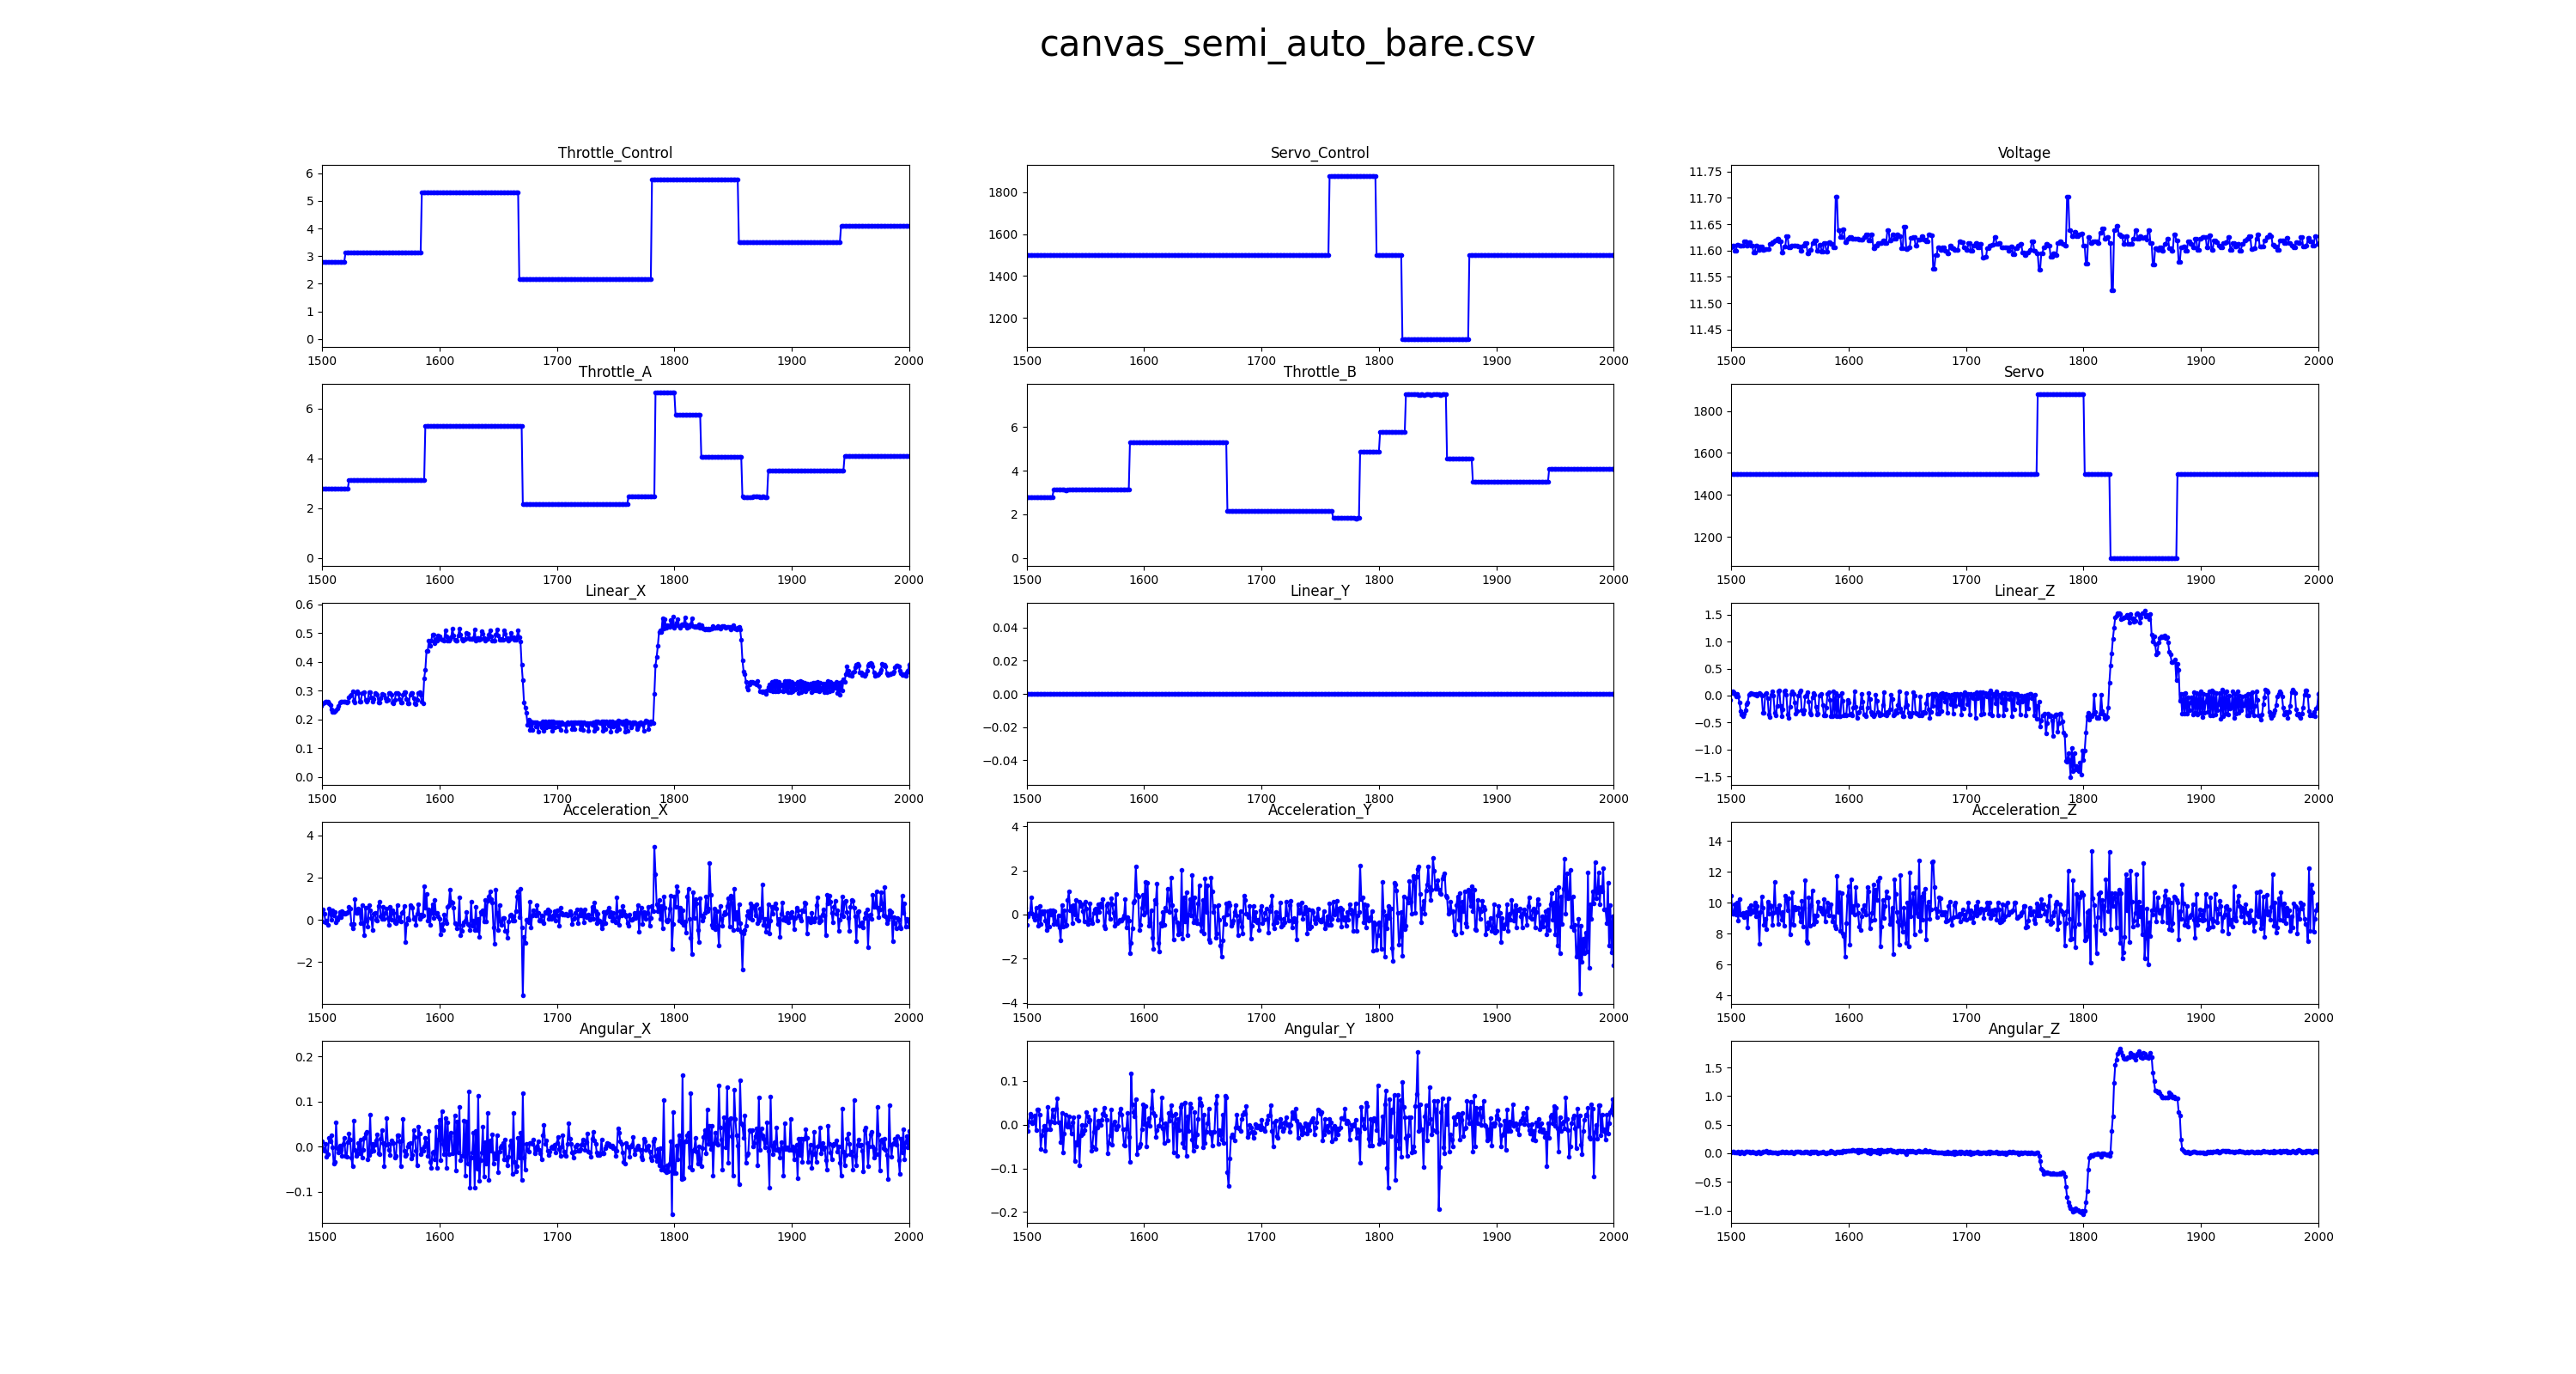

The file beside this chart, header and first rows:
Throttle_Control, Servo_Control, Voltage, Throttle_A, Throttle_B, Servo, Linear_X, Linear_Y, Linear_Z, Acceleration_X, Acceleration_Y, Acceleration_Z, Angular_X, Angular_Y, Angular_Z
0.0, 1500, 11.59, 0.0, 0.0, 1500, 0.0, 0.0, 0.0, 0.2464, 0.02393, 9.367, -0.0002664, -0.0002664, 0.0005329
0.0, 1500, 11.6, 0.0, 0.0, 1500, 0.0, 0.0, 0.0, 0.2799, -0.04067, 9.379, 0.0005329, 0.0002664, -0.0007993
0.0, 1500, 11.6, 0.0, 0.0, 1500, 0.0, 0.0, 0.0, 0.2488, -0.01675, 9.417, -0.0007993, -0.0005329, -0.0007993
0.0, 1500, 11.6, 0.0, 0.0, 1500, 0.0, 0.0, 0.0, 0.2464, -0.02871, 9.4, -0.001599, 0.0005329, 0.0005329
0.0, 1500, 11.6, 0.0, 0.0, 1500, 0.0, 0.0, 0.0, 0.2775, -0.0646, 9.333, 0.0, 0.0, -0.0007993
0.0, 1500, 11.6, 0.0, 0.0, 1500, 0.0, 0.0, 0.0, 0.2129, -0.01436, 9.379, -0.0005329, 0.0007993, 0.0
0.0, 1500, 11.6, 0.0, 0.0, 1500, 0.0, 0.0, 0.0, 0.3015, 0.02393, 9.336, -0.0002664, -0.0005329, -0.0007993
0.0, 1500, 11.61, 0.0, 0.0, 1500, 0.0, 0.0, 0.0, 0.2321, -0.05264, 9.379, -0.0002664, -0.0005329, -0.001066
0.0, 1500, 11.61, 0.0, 0.0, 1500, 0.0, 0.0, 0.0, 0.2177, 0.00957, 9.288, -0.001066, -0.0007993, -0.0005329
0.0, 1500, 11.56, 0.0, 0.0, 1500, 0.0, 0.0, 0.0, 0.2369, 0.06221, 9.391, -0.0002664, -0.0002664, -0.0002664
0.0, 1500, 11.56, 0.0, 0.0, 1500, 0.0, 0.0, 0.0, 0.244, -0.05981, 9.384, 0.0, 0.0002664, -0.0007993
0.0, 1500, 11.6, 0.0, 0.0, 1500, 0.0, 0.0, 0.0, 0.2249, -0.05024, 9.362, 0.0, 0.0005329, -0.0007993
0.0, 1500, 11.6, 0.0, 0.0, 1500, 0.0, 0.0, 0.0, 0.2632, -0.03828, 9.353, -0.0002664, -0.0007993, 0.001865
0.0, 1500, 11.61, 0.0, 0.0, 1500, 0.0, 0.0, 0.0, 0.2488, 0.002393, 9.333, -0.001332, -0.001332, 0.0002664
0.0, 1500, 11.61, 0.0, 0.0, 1500, 0.0, 0.0, 0.0, 0.2369, -0.04785, 9.321, -0.0007993, -0.0005329, -0.0005329
0.0, 1500, 11.6, 0.0, 0.0, 1500, 0.0, 0.0, 0.0, 0.2656, -0.04785, 9.348, -0.001066, 0.0, 0.0
0.0, 1500, 11.6, 0.0, 0.0, 1500, 0.0, 0.0, 0.0, 0.2704, -0.01675, 9.396, -0.0005329, 0.0, 0.0
0.0, 1500, 11.6, 0.0, 0.0, 1500, 0.0, 0.0, 0.0, 0.244, -0.02153, 9.331, 0.0, -0.0002664, -0.0005329
0.0, 1500, 11.6, 0.0, 0.0, 1500, 0.0, 0.0, 0.0, 0.2416, 0.07178, 9.381, -0.0007993, 0.0, -0.0005329
0.0, 1500, 11.6, 0.0, 0.0, 1500, 0.0, 0.0, 0.0, 0.3039, -0.004785, 9.345, -0.0002664, -0.0005329, -0.0005329
0.0, 1500, 11.6, 0.0, 0.0, 1500, 0.0, 0.0, 0.0, 0.2632, -0.02632, 9.398, -0.0002664, -0.001332, -0.001066
0.0, 1500, 11.6, 0.0, 0.0, 1500, 0.0, 0.0, 0.0, 0.2369, -0.03589, 9.353, -0.0002664, 0.0002664, 0.0007993
0.0, 1500, 11.6, 0.0, 0.0, 1500, 0.0, 0.0, 0.0, 0.2751, 0.00957, 9.391, -0.001599, -0.0002664, 0.0
0.0, 1500, 11.6, 0.0, 0.0, 1500, 0.0, 0.0, 0.0, 0.2751, -0.09331, 9.355, -0.001332, -0.001066, 0.0
0.0, 1500, 11.6, 0.0, 0.0, 1500, 0.0, 0.0, 0.0, 0.2823, 0.0311, 9.312, -0.001865, -0.001066, -0.0007993
0.0, 1500, 11.61, 0.0, 0.0, 1500, 0.0, 0.0, 0.0, 0.2249, 0.00957, 9.415, -0.0007993, -0.0002664, -0.0005329
0.0, 1500, 11.61, 0.0, 0.0, 1500, 0.0, 0.0, 0.0, 0.2751, -0.08853, 9.396, -0.0002664, -0.001332, -0.001332
0.0, 1500, 11.6, 0.0, 0.0, 1500, 0.0, 0.0, 0.0, 0.244, -0.04785, 9.381, 0.0, -0.0007993, 0.0
0.0, 1500, 11.6, 0.0, 0.0, 1500, 0.0, 0.0, 0.0, 0.2225, -0.04785, 9.405, -0.001332, -0.0002664, -0.001066
0.0, 1500, 11.6, 0.0, 0.0, 1500, 0.0, 0.0, 0.0, 0.2704, -0.01196, 9.367, -0.0002664, -0.0002664, 0.0
0.0, 1500, 11.6, 0.0, 0.0, 1500, 0.0, 0.0, 0.0, 0.2416, -0.05024, 9.345, -0.001066, -0.001599, -0.001066
0.0, 1500, 11.61, 0.0, 0.0, 1500, 0.0, 0.0, 0.0, 0.2775, 0.02632, 9.331, -0.0007993, -0.001066, 0.0
0.0, 1500, 11.61, 0.0, 0.0, 1500, 0.0, 0.0, 0.0, 0.2656, 0.01436, 9.367, -0.001332, -0.001066, -0.0005329
0.0, 1500, 11.62, 0.0, 0.0, 1500, 0.0, 0.0, 0.0, 0.2967, 0.02871, 9.329, -0.0002664, -0.0002664, -0.001066
0.0, 1500, 11.62, 0.0, 0.0, 1500, 0.0, 0.0, 0.0, 0.3062, -0.002393, 9.326, -0.001066, 0.0002664, -0.0005329
0.0, 1500, 11.61, 0.0, 0.0, 1500, 0.0, 0.0, 0.0, 0.2082, -0.02153, 9.422, 0.0002664, -0.001599, -0.0005329
0.0, 1500, 11.61, 0.0, 0.0, 1500, 0.0, 0.0, 0.0, 0.2656, -0.02632, 9.386, -0.0002664, -0.001332, -0.0007993
0.0, 1500, 11.61, 0.0, 0.0, 1500, 0.0, 0.0, 0.0, 0.1794, -0.04546, 9.329, -0.0005329, 0.0002664, 0.0005329
0.0, 1500, 11.61, 0.0, 0.0, 1500, 0.0, 0.0, 0.0, 0.2584, -0.004785, 9.353, 0.0, 0.0007993, -0.0005329
0.0, 1500, 11.61, 0.0, 0.0, 1500, 0.0, 0.0, 0.0, 0.2704, -0.02871, 9.41, -0.0005329, -0.0005329, -0.0005329
0.0, 1500, 11.61, 0.0, 0.0, 1500, 0.0, 0.0, 0.0, 0.2273, -0.06221, 9.369, -0.0007993, -0.0005329, -0.0002664
0.0, 1500, 11.61, 0.0, 0.0, 1500, 0.0, 0.0, 0.0, 0.2823, 0.01675, 9.424, -0.0005329, -0.0005329, 0.0
0.0, 1500, 11.61, 0.0, 0.0, 1500, 0.0, 0.0, 0.0, 0.3039, -0.0335, 9.376, -0.0007993, -0.0002664, 0.0002664
0.0, 1500, 11.62, 0.0, 0.0, 1500, 0.0, 0.0, 0.0, 0.2919, 0.03828, 9.376, 0.0, -0.001332, -0.0007993
0.0, 1500, 11.62, 0.0, 0.0, 1500, 0.0, 0.0, 0.0, 0.2512, 0.00957, 9.388, -0.0005329, -0.001066, -0.0007993
0.0, 1500, 11.61, 0.0, 0.0, 1500, 0.0, 0.0, 0.0, 0.2704, -0.02393, 9.367, -0.0002664, 0.0002664, 0.0002664
0.0, 1500, 11.61, 0.0, 0.0, 1500, 0.0, 0.0, 0.0, 0.2991, -0.01675, 9.345, -0.001066, -0.0005329, -0.0005329
0.0, 1500, 11.6, 0.0, 0.0, 1500, 0.0, 0.0, 0.0, 0.2369, -0.00957, 9.41, -0.0007993, -0.0002664, -0.0005329
0.0, 1500, 11.6, 0.0, 0.0, 1500, 0.0, 0.0, 0.0, 0.2775, -0.01436, 9.362, 0.0, -0.0005329, -0.0007993
0.0, 1500, 11.61, 0.0, 0.0, 1500, 0.0, 0.0, 0.0, 0.2799, -0.06938, 9.365, -0.0007993, -0.0005329, -0.0005329
0.0, 1500, 11.61, 0.0, 0.0, 1500, 0.0, 0.0, 0.0, 0.2297, -0.01675, 9.391, 0.0, -0.0002664, -0.0007993
0.0, 1500, 11.61, 0.0, 0.0, 1500, 0.0, 0.0, 0.0, 0.2919, 0.007178, 9.398, -0.0002664, 0.0, -0.0005329
0.0, 1500, 11.61, 0.0, 0.0, 1500, 0.0, 0.0, 0.0, 0.2608, -0.04067, 9.374, 0.0005329, -0.0007993, -0.0005329
0.0, 1500, 11.61, 0.0, 0.0, 1500, 0.0, 0.0, 0.0, 0.2704, -0.01914, 9.314, -0.0002664, 0.0002664, -0.0005329
0.0, 1500, 11.61, 0.0, 0.0, 1500, 0.0, 0.0, 0.0, 0.2608, 0.01914, 9.379, -0.0005329, -0.0002664, -0.0005329
0.0, 1500, 11.6, 0.0, 0.0, 1500, 0.0, 0.0, 0.0, 0.2704, 0.002393, 9.393, 0.0002664, 0.0005329, 0.0002664
0.0, 1500, 11.6, 0.0, 0.0, 1500, 0.0, 0.0, 0.0, 0.2751, -0.05742, 9.393, -0.0005329, -0.0002664, 0.0005329
0.0, 1500, 11.61, 0.0, 0.0, 1500, 0.0, 0.0, 0.0, 0.2297, -0.02153, 9.367, -0.0007993, -0.0002664, -0.0007993
0.0, 1500, 11.61, 0.0, 0.0, 1500, 0.0, 0.0, 0.0, 0.2584, -0.004785, 9.367, -0.0005329, 0.0007993, -0.0002664
3.289, 1500, 11.6, 0.0, 0.0, 1500, 0.0, 0.0, 0.0, 0.2536, -0.07178, 9.355, 0.0002664, -0.0002664, -0.001332
... 11,947 more rows
